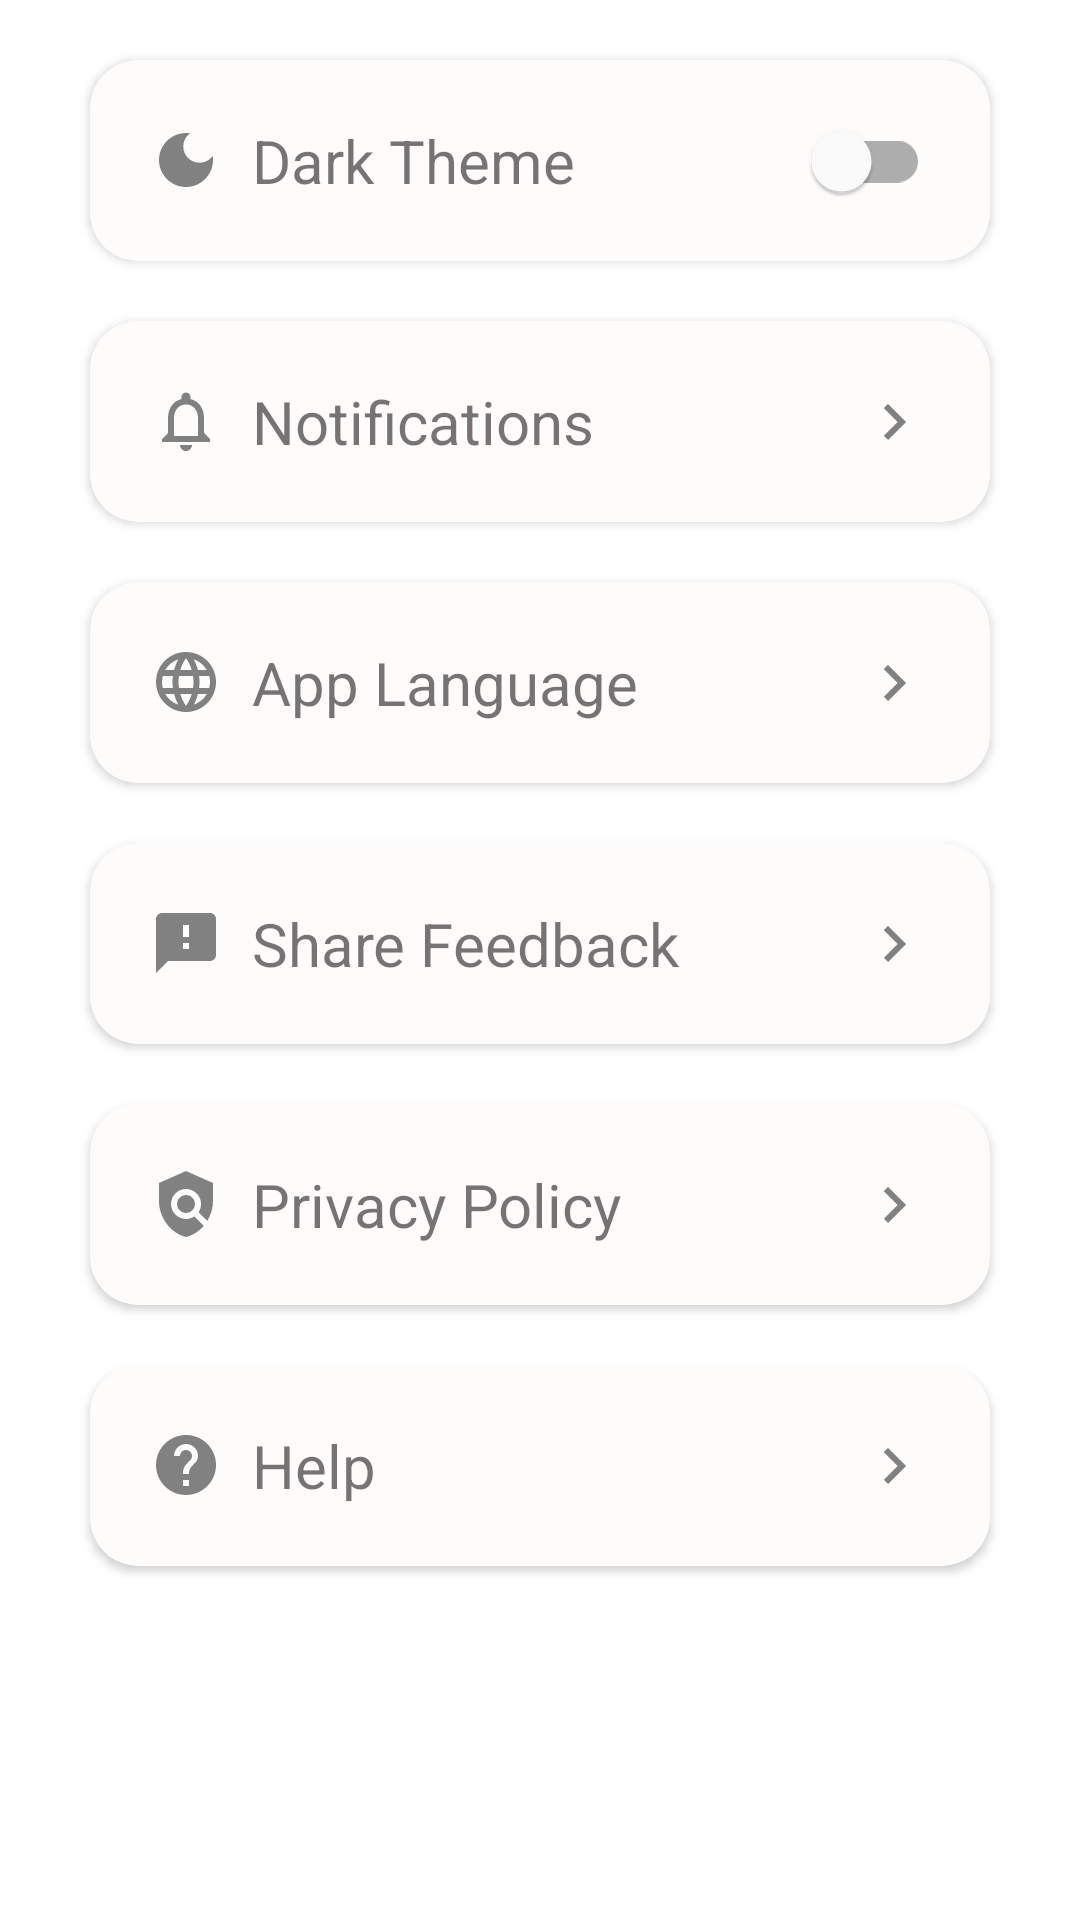

Layout XML and referenced resources for this Android screen:
<!-- AndroidManifest.xml: application theme Theme.Todo -->
<!-- res/layout/fragment_settings.xml -->
<?xml version="1.0" encoding="utf-8"?>
<LinearLayout
    xmlns:android="http://schemas.android.com/apk/res/android"
    xmlns:app="http://schemas.android.com/apk/res-auto"
    xmlns:tools="http://schemas.android.com/tools"
    android:layout_width="match_parent"
    android:layout_height="match_parent"
    android:orientation="vertical"
    tools:context=".view.SettingsFragment">

    <androidx.cardview.widget.CardView
        android:id="@+id/theme_card"
        android:layout_width="match_parent"
        android:layout_height="wrap_content"
        android:layout_marginHorizontal="30dp"
        android:layout_marginTop="20dp"
        android:layout_marginBottom="10dp"
        app:cardBackgroundColor="@color/cardview"
        app:cardCornerRadius="16dp"
        app:cardElevation="2dp">
        <androidx.constraintlayout.widget.ConstraintLayout
            android:layout_width="match_parent"
            android:layout_height="wrap_content">
            <TextView
                android:id="@+id/theme_settings"
                android:layout_width="match_parent"
                android:layout_height="wrap_content"
                android:layout_marginVertical="20dp"
                android:layout_marginStart="20dp"
                android:drawablePadding="10dp"
                android:text="@string/dark_theme"
                android:textSize="20sp"
                app:drawableLeftCompat="@drawable/ic_settings_theme"
                app:layout_constraintBottom_toBottomOf="parent"
                app:layout_constraintStart_toStartOf="parent"
                app:layout_constraintTop_toTopOf="parent" />

            <com.google.android.material.switchmaterial.SwitchMaterial
                android:id="@+id/theme_switch"
                android:layout_width="wrap_content"
                android:layout_height="wrap_content"
                android:layout_marginEnd="20dp"
                app:layout_constraintBottom_toBottomOf="parent"
                app:layout_constraintEnd_toEndOf="parent"
                app:layout_constraintTop_toTopOf="parent" />
        </androidx.constraintlayout.widget.ConstraintLayout>
    </androidx.cardview.widget.CardView>

    <androidx.cardview.widget.CardView
        android:id="@+id/notification_card"
        android:layout_width="match_parent"
        android:layout_height="wrap_content"
        android:layout_marginHorizontal="30dp"
        android:layout_marginVertical="10dp"
        app:cardBackgroundColor="@color/cardview"
        app:cardCornerRadius="16dp"
        app:cardElevation="2dp">
        <androidx.constraintlayout.widget.ConstraintLayout
            android:layout_width="match_parent"
            android:layout_height="wrap_content">
            <TextView
                android:id="@+id/notification_settings"
                android:layout_width="match_parent"
                android:layout_height="wrap_content"
                android:layout_marginStart="20dp"
                android:layout_marginVertical="20dp"
                android:textSize="20sp"
                android:text="@string/notifications"
                android:drawablePadding="10dp"
                app:drawableLeftCompat="@drawable/ic_settings_notifications"
                app:layout_constraintBottom_toBottomOf="parent"
                app:layout_constraintStart_toStartOf="parent"
                app:layout_constraintTop_toTopOf="parent"/>

            <ImageView
                android:layout_width="wrap_content"
                android:layout_height="wrap_content"
                android:layout_marginEnd="20dp"
                android:src="@drawable/ic_arrow_right"
                app:layout_constraintBottom_toBottomOf="parent"
                app:layout_constraintEnd_toEndOf="parent"
                app:layout_constraintTop_toTopOf="parent" />
        </androidx.constraintlayout.widget.ConstraintLayout>

    </androidx.cardview.widget.CardView>

    <androidx.cardview.widget.CardView
        android:id="@+id/language_card"
        android:layout_width="match_parent"
        android:layout_height="wrap_content"
        android:layout_marginHorizontal="30dp"
        android:layout_marginVertical="10dp"
        app:cardBackgroundColor="@color/cardview"
        app:cardCornerRadius="16dp"
        app:cardElevation="2dp">
        <androidx.constraintlayout.widget.ConstraintLayout
            android:layout_width="match_parent"
            android:layout_height="wrap_content">
            <TextView
                android:id="@+id/language_settings"
                android:layout_width="match_parent"
                android:layout_height="wrap_content"
                android:layout_marginStart="20dp"
                android:layout_marginVertical="20dp"
                android:textSize="20sp"
                android:text="@string/language"
                android:drawablePadding="10dp"
                app:drawableLeftCompat="@drawable/ic_settings_language"
                app:layout_constraintBottom_toBottomOf="parent"
                app:layout_constraintStart_toStartOf="parent"
                app:layout_constraintTop_toTopOf="parent"/>

            <ImageView
                android:layout_width="wrap_content"
                android:layout_height="wrap_content"
                android:layout_marginEnd="20dp"
                android:src="@drawable/ic_arrow_right"
                app:layout_constraintBottom_toBottomOf="parent"
                app:layout_constraintEnd_toEndOf="parent"
                app:layout_constraintTop_toTopOf="parent" />
        </androidx.constraintlayout.widget.ConstraintLayout>

    </androidx.cardview.widget.CardView>

    <androidx.cardview.widget.CardView
        android:id="@+id/feedback_card"
        android:layout_width="match_parent"
        android:layout_height="wrap_content"
        android:layout_marginHorizontal="30dp"
        android:layout_marginVertical="10dp"
        app:cardBackgroundColor="@color/cardview"
        app:cardCornerRadius="16dp"
        app:cardElevation="2dp">
        <androidx.constraintlayout.widget.ConstraintLayout
            android:layout_width="match_parent"
            android:layout_height="wrap_content">
            <TextView
                android:id="@+id/feedback_settings"
                android:layout_width="match_parent"
                android:layout_height="wrap_content"
                android:layout_marginStart="20dp"
                android:layout_marginVertical="20dp"
                android:textSize="20sp"
                android:text="@string/share_feedback"
                android:drawablePadding="10dp"
                app:drawableLeftCompat="@drawable/ic_settings_feedback"
                app:layout_constraintBottom_toBottomOf="parent"
                app:layout_constraintStart_toStartOf="parent"
                app:layout_constraintTop_toTopOf="parent"/>

            <ImageView
                android:layout_width="wrap_content"
                android:layout_height="wrap_content"
                android:layout_marginEnd="20dp"
                android:src="@drawable/ic_arrow_right"
                app:layout_constraintBottom_toBottomOf="parent"
                app:layout_constraintEnd_toEndOf="parent"
                app:layout_constraintTop_toTopOf="parent" />
        </androidx.constraintlayout.widget.ConstraintLayout>

    </androidx.cardview.widget.CardView>

    <androidx.cardview.widget.CardView
        android:id="@+id/privacy_card"
        android:layout_width="match_parent"
        android:layout_height="wrap_content"
        android:layout_marginHorizontal="30dp"
        android:layout_marginVertical="10dp"
        app:cardBackgroundColor="@color/cardview"
        app:cardCornerRadius="16dp"
        app:cardElevation="2dp">
        <androidx.constraintlayout.widget.ConstraintLayout
            android:layout_width="match_parent"
            android:layout_height="wrap_content">
            <TextView
                android:id="@+id/privacy_settings"
                android:layout_width="match_parent"
                android:layout_height="wrap_content"
                android:layout_marginStart="20dp"
                android:layout_marginVertical="20dp"
                android:textSize="20sp"
                android:text="@string/privacy_policy"
                android:drawablePadding="10dp"
                app:drawableLeftCompat="@drawable/ic_settings_policy"
                app:layout_constraintBottom_toBottomOf="parent"
                app:layout_constraintStart_toStartOf="parent"
                app:layout_constraintTop_toTopOf="parent"/>

            <ImageView
                android:layout_width="wrap_content"
                android:layout_height="wrap_content"
                android:layout_marginEnd="20dp"
                android:src="@drawable/ic_arrow_right"
                app:layout_constraintBottom_toBottomOf="parent"
                app:layout_constraintEnd_toEndOf="parent"
                app:layout_constraintTop_toTopOf="parent" />
        </androidx.constraintlayout.widget.ConstraintLayout>

    </androidx.cardview.widget.CardView>

    <androidx.cardview.widget.CardView
        android:id="@+id/help_card"
        android:layout_width="match_parent"
        android:layout_height="wrap_content"
        android:layout_marginHorizontal="30dp"
        android:layout_marginVertical="10dp"
        app:cardBackgroundColor="@color/cardview"
        app:cardCornerRadius="16dp"
        app:cardElevation="2dp">
        <androidx.constraintlayout.widget.ConstraintLayout
            android:layout_width="match_parent"
            android:layout_height="wrap_content">
            <TextView
                android:id="@+id/help_settings"
                android:layout_width="match_parent"
                android:layout_height="wrap_content"
                android:layout_marginStart="20dp"
                android:layout_marginVertical="20dp"
                android:textSize="20sp"
                android:text="@string/help"
                android:drawablePadding="10dp"
                app:drawableLeftCompat="@drawable/ic_settings_help"
                app:layout_constraintBottom_toBottomOf="parent"
                app:layout_constraintStart_toStartOf="parent"
                app:layout_constraintTop_toTopOf="parent"/>

            <ImageView
                android:layout_width="wrap_content"
                android:layout_height="wrap_content"
                android:layout_marginEnd="20dp"
                android:src="@drawable/ic_arrow_right"
                app:layout_constraintBottom_toBottomOf="parent"
                app:layout_constraintEnd_toEndOf="parent"
                app:layout_constraintTop_toTopOf="parent" />
        </androidx.constraintlayout.widget.ConstraintLayout>

    </androidx.cardview.widget.CardView>

</LinearLayout>
<!-- resources referenced by this layout -->
<resources>
  <color name="cardview">#FEFBFB</color>
  <!-- drawable ic_arrow_right (drawable) -->
  <vector android:autoMirrored="true" android:height="24dp"
      android:tint="@color/icon_light" android:viewportHeight="24"
      android:viewportWidth="24" android:width="24dp" xmlns:android="http://schemas.android.com/apk/res/android">
      <path android:fillColor="@android:color/white" android:pathData="M8.59,16.59L13.17,12 8.59,7.41 10,6l6,6 -6,6 -1.41,-1.41z"/>
  </vector>
  <!-- drawable ic_settings_feedback (drawable) -->
  <vector android:height="24dp" android:tint="@color/icon_light"
      android:viewportHeight="24" android:viewportWidth="24"
      android:width="24dp" xmlns:android="http://schemas.android.com/apk/res/android">
      <path android:fillColor="@android:color/white" android:pathData="M20,2L4,2c-1.1,0 -1.99,0.9 -1.99,2L2,22l4,-4h14c1.1,0 2,-0.9 2,-2L22,4c0,-1.1 -0.9,-2 -2,-2zM13,14h-2v-2h2v2zM13,10h-2L11,6h2v4z"/>
  </vector>
  <!-- drawable ic_settings_notifications (drawable) -->
  <vector android:height="24dp" android:tint="@color/icon_light"
      android:viewportHeight="24" android:viewportWidth="24"
      android:width="24dp" xmlns:android="http://schemas.android.com/apk/res/android">
      <path android:fillColor="@android:color/white" android:pathData="M12,22c1.1,0 2,-0.9 2,-2h-4c0,1.1 0.9,2 2,2zM18,16v-5c0,-3.07 -1.63,-5.64 -4.5,-6.32L13.5,4c0,-0.83 -0.67,-1.5 -1.5,-1.5s-1.5,0.67 -1.5,1.5v0.68C7.64,5.36 6,7.92 6,11v5l-2,2v1h16v-1l-2,-2zM16,17L8,17v-6c0,-2.48 1.51,-4.5 4,-4.5s4,2.02 4,4.5v6z"/>
  </vector>
  <!-- drawable ic_settings_theme (drawable) -->
  <vector android:height="24dp" android:tint="@color/icon_light"
      android:viewportHeight="24" android:viewportWidth="24"
      android:width="24dp" xmlns:android="http://schemas.android.com/apk/res/android">
      <path android:fillColor="@android:color/white" android:pathData="M12,3c-4.97,0 -9,4.03 -9,9s4.03,9 9,9s9,-4.03 9,-9c0,-0.46 -0.04,-0.92 -0.1,-1.36c-0.98,1.37 -2.58,2.26 -4.4,2.26c-2.98,0 -5.4,-2.42 -5.4,-5.4c0,-1.81 0.89,-3.42 2.26,-4.4C12.92,3.04 12.46,3 12,3L12,3z"/>
  </vector>
  <string name="dark_theme">Dark Theme</string>
  <string name="help">Help</string>
  <string name="language">App Language</string>
  <string name="notifications">Notifications</string>
  <string name="privacy_policy">Privacy Policy</string>
  <string name="share_feedback">Share Feedback</string>
  <style name="Theme.Todo" parent="Theme.MaterialComponents.DayNight.DarkActionBar">
          
          <item name="colorPrimary">@color/white</item>
          <item name="colorPrimaryVariant">@color/black</item>
          <item name="colorOnPrimary">@color/black</item>
          
          <item name="colorSecondary">@color/black</item>
          <item name="colorSecondaryVariant">@color/teal_700</item>
          <item name="colorOnSecondary">@color/white</item>
          
          <item name="android:statusBarColor" tools:targetApi="l">?attr/colorPrimaryVariant</item>
          
          <item name="drawerArrowStyle">@style/DrawerIconStyle</item>
      </style>
  <color name="icon_light">#B14B4B4B</color>
  <color name="white">#FFFFFFFF</color>
  <color name="black">#000000</color>
  <color name="teal_700">#FF018786</color>
  <style name="DrawerIconStyle" parent="Widget.AppCompat.DrawerArrowToggle">
          <item name="color">@android:color/darker_gray</item>
      </style>
</resources>
